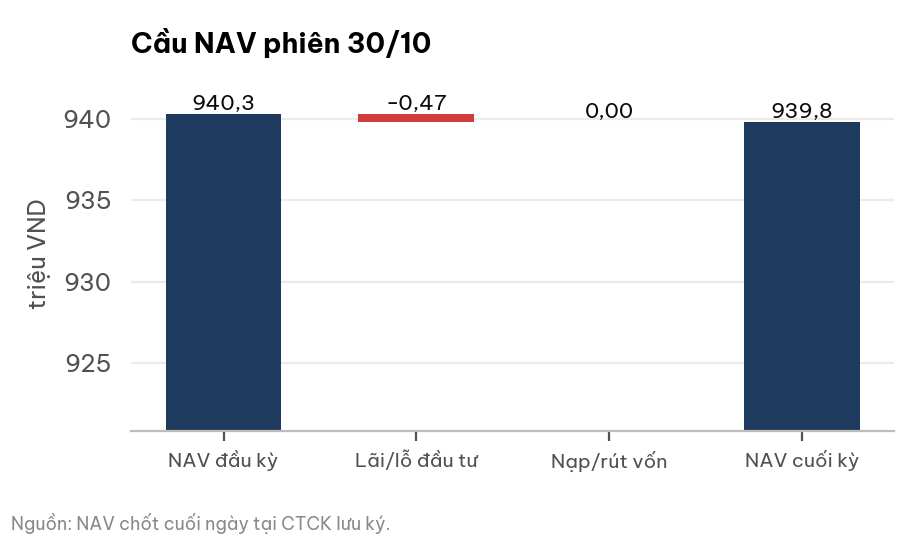

The file beside this chart, header and first rows:
buoc, vnd
NAV đầu kỳ, 940300997
Lãi/lỗ đầu tư, -473935
Nạp/rút vốn, 0
NAV cuối kỳ, 939827062
